Run: headless pygame with SDL's dummy video driver; simulated clock (each Clock.tick advances the game by its frame time, no real sleeping); random seed 0; keys injected as events and as key.get_pressed() state; no mouse input.
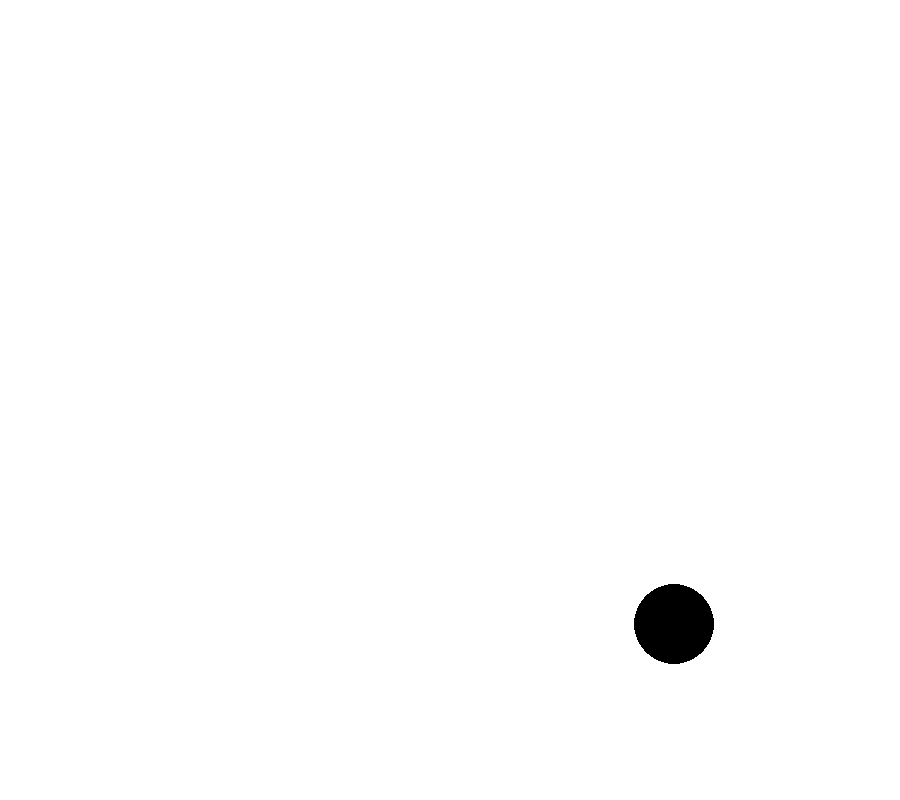
Frame 1 of 4 · flips 1–60 · no input
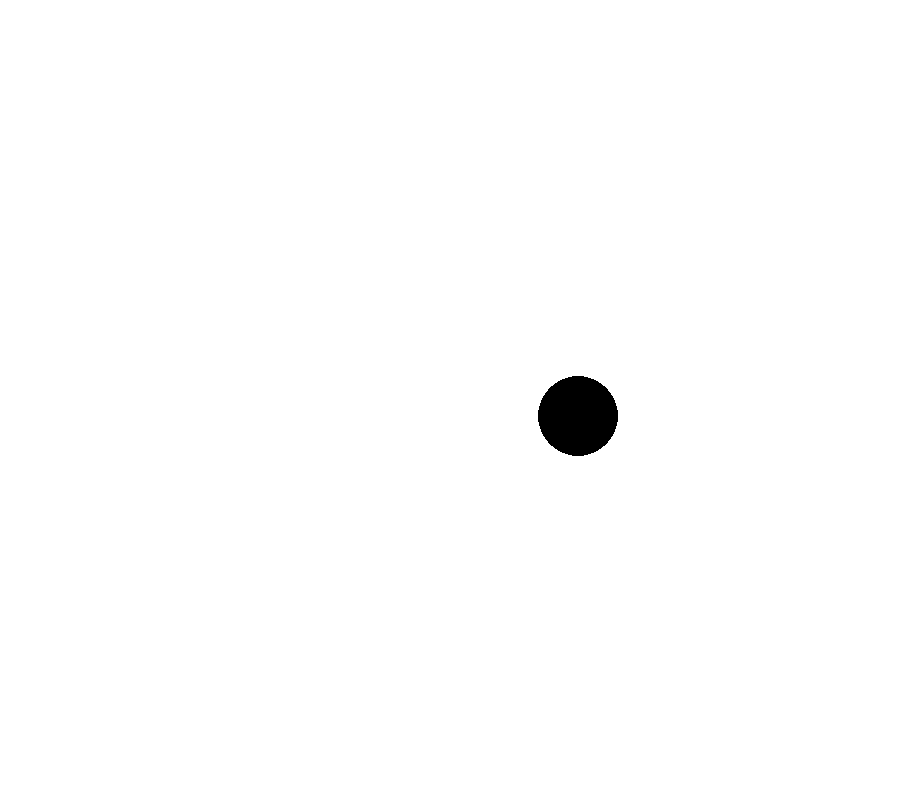
Frame 2 of 4 · flips 61–180 · tapped SPACE, RETURN · held RIGHT (→), D
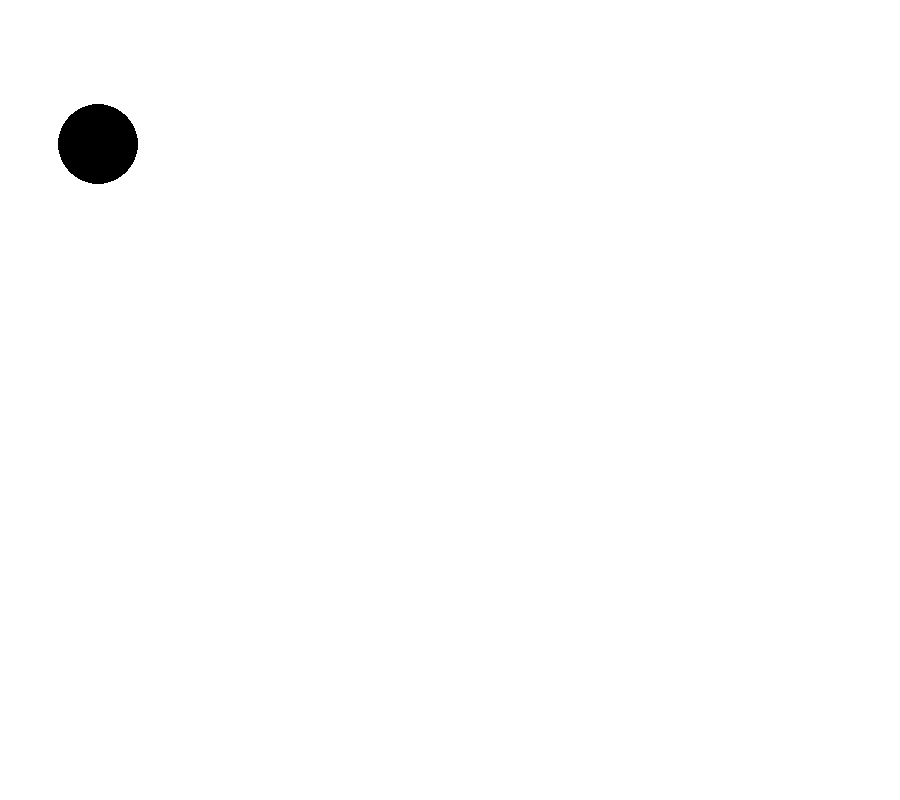
Frame 3 of 4 · flips 181–300 · held DOWN (↓), S
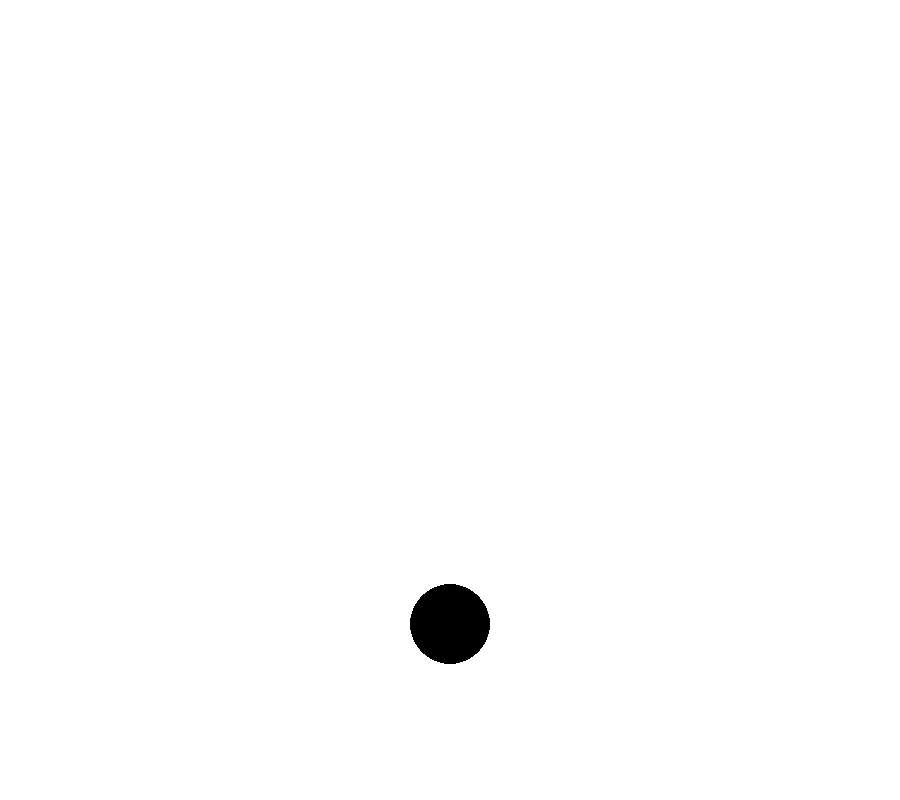
Frame 4 of 4 · flips 301–420 · held LEFT (←), A, UP (↑), W

The pygame program that drew these frames:

'''
Created on Dec 23, 2013

@author: alxcoh
'''
import pygame, sys
from pygame.locals import *
#Colors
BLACK = pygame.Color(0, 0, 0)
WHITE = pygame.Color(255, 255, 255)

global yPos
global xPos
global goingDown
global goingRight
yPos=400
xPos=450
goingDown=1
goingRight=1

def ballCheck(a, b, c, d):
    goingDown=a
    goingRight=b
    xPos=c
    yPos=d
    if yPos>=760:
        goingDown=0
    elif yPos<=40:
        goingDown=1
    if xPos>=860:
        goingRight=0
    elif xPos<=40:
        goingRight=1
    return goingDown, goingRight

def ballMove(a, b, c, d):
    goingDown=a
    goingRight=b
    xPos=c
    yPos=d
    if goingRight==1:
        xPos+=8
    if goingRight==0:
        xPos-=8
    if goingDown==1:
        yPos+=8
    if goingDown==0:
        yPos-=8
    return xPos, yPos

def main():
    #Variables
    xPos=450
    yPos=400
    goingDown=1
    goingRight=1

    
    #Initialization
    pygame.init()
    screen = pygame.display.set_mode((900, 800))
    pygame.display.set_caption('Bouncing Ball')
        
    #Background setup
    background = pygame.Surface(screen.get_size())
    background = background.convert()
    background.fill(WHITE)
    

    while True:
        for event in pygame.event.get():
            if event.type == QUIT:
                return
        screen.blit(background, (0, 0))
        background.fill(WHITE)
        myBallCenterPos = (xPos, yPos)
        pygame.draw.circle(background, BLACK, myBallCenterPos, 40)
        
        goingDown, goingRight = ballCheck(goingDown, goingRight, xPos, yPos)
        xPos, yPos = ballMove(goingDown, goingRight, xPos, yPos)
        
        pygame.display.flip()
        pygame.display.update()
main()
